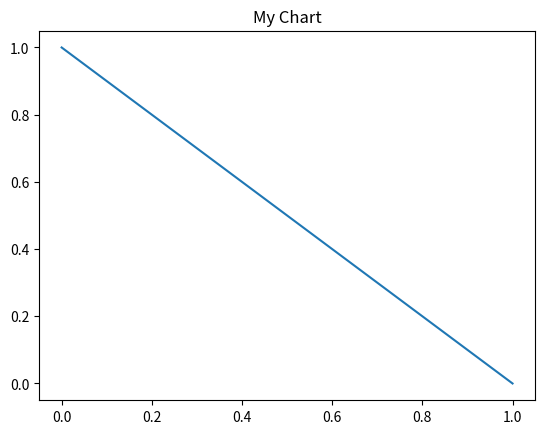

Recreate this plot in Python.
import matplotlib.pyplot as plt
x = 1,0
y = 0,1

plt.plot(x,y)
plt.title("My Chart")